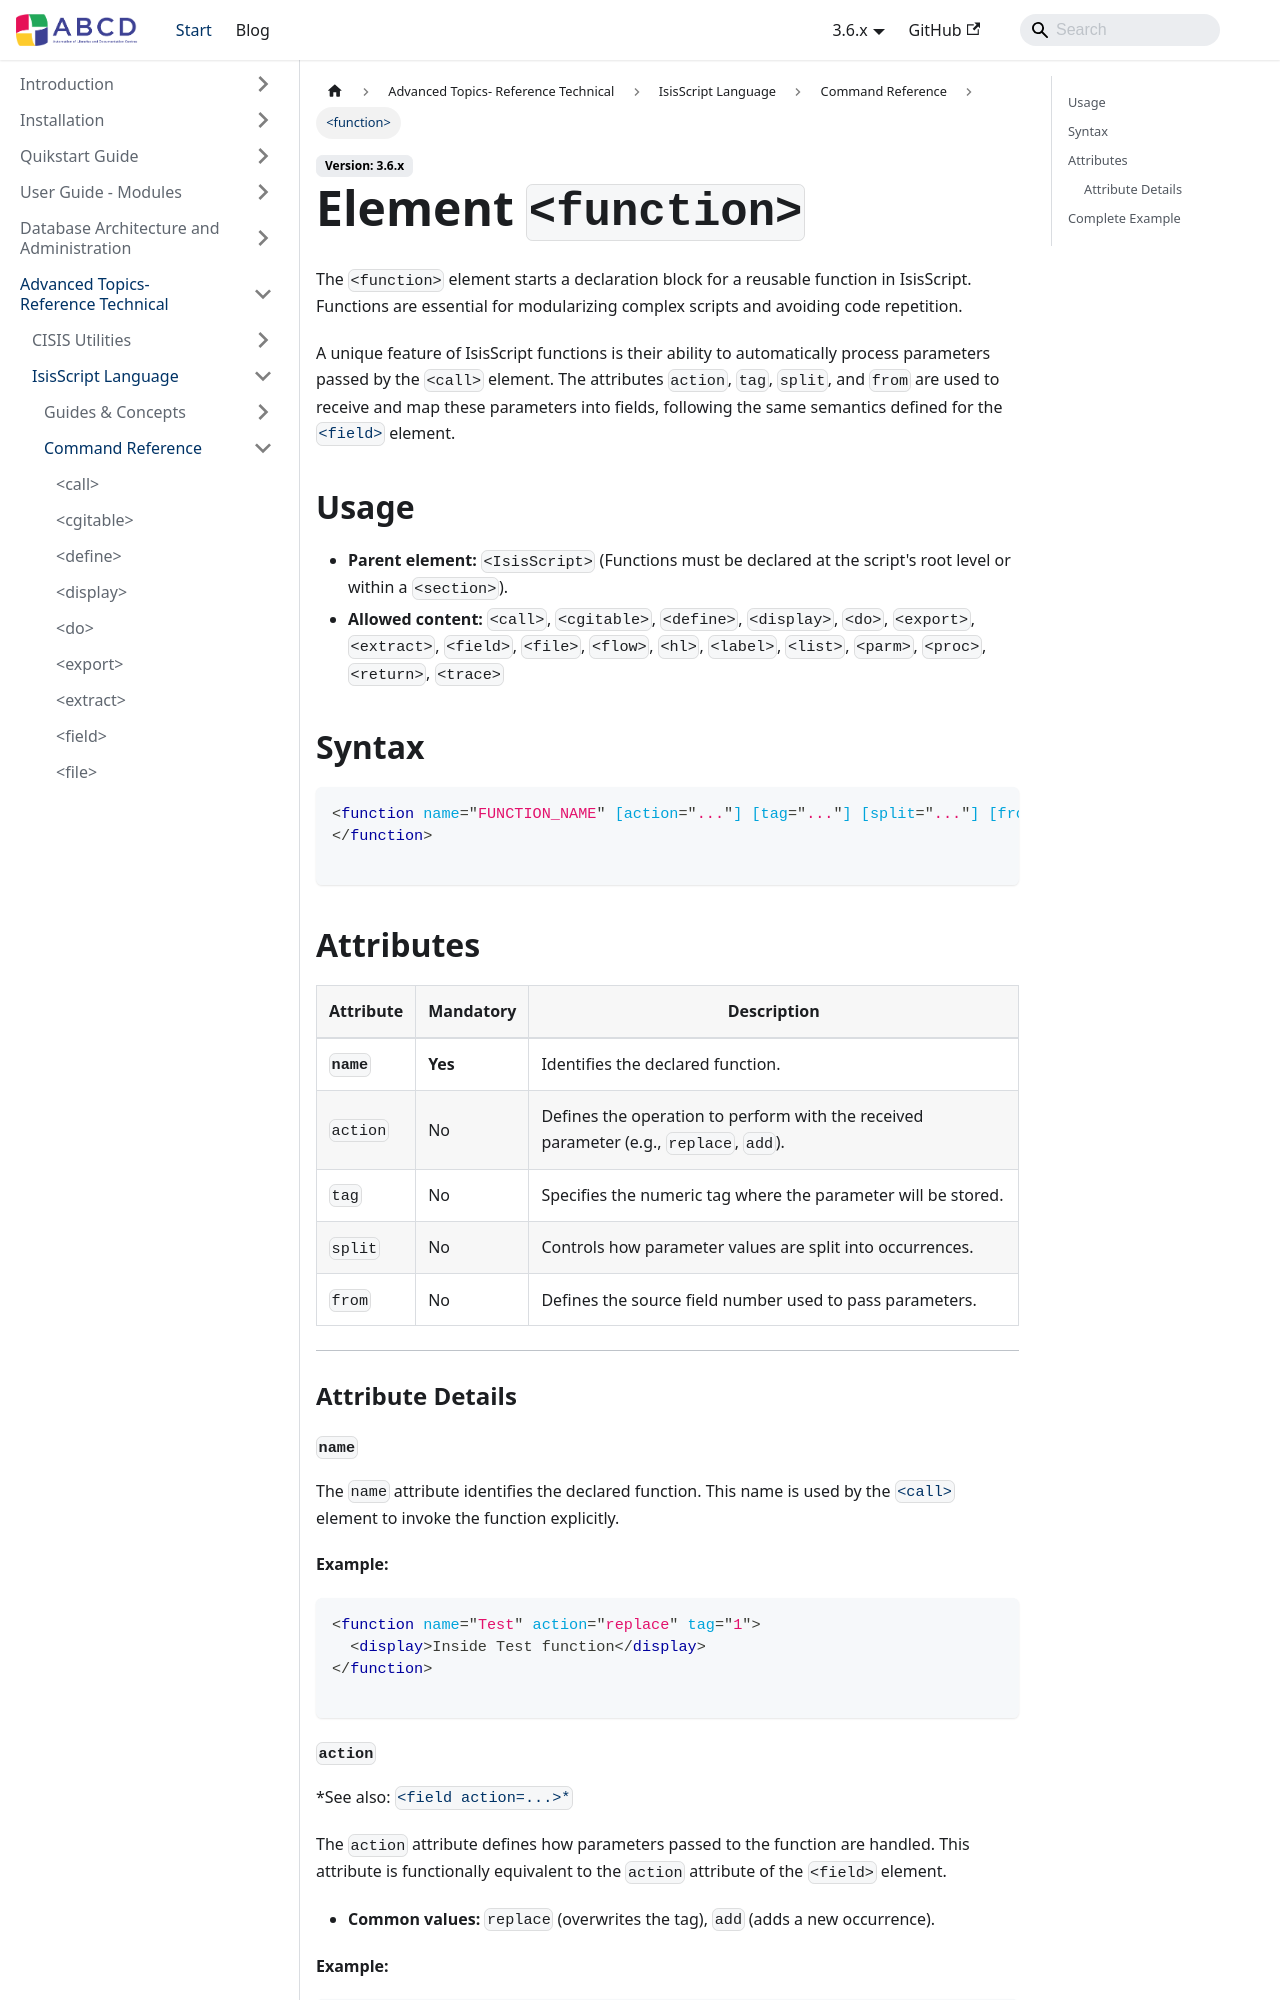

repository: ABCD-DEVCOM/ABCD-DEVCOM.github.io · page: docs/3.6/abcd-advanced/isisscript/reference/function.html · generator: docusaurus

---
title: <function>
description: Declares reusable code blocks and defines how they receive parameters.
---

# Element `<function>`

The `<function>` element starts a declaration block for a reusable function in IsisScript. Functions are essential for modularizing complex scripts and avoiding code repetition.

A unique feature of IsisScript functions is their ability to automatically process parameters passed by the `<call>` element. The attributes `action`, `tag`, `split`, and `from` are used to receive and map these parameters into fields, following the same semantics defined for the [`<field>`](./field) element.

## Usage

- **Parent element:** `<IsisScript>` (Functions must be declared at the script's root level or within a `<section>`).
- **Allowed content:**
  `<call>`, `<cgitable>`, `<define>`, `<display>`, `<do>`, `<export>`, `<extract>`, `<field>`, `<file>`, `<flow>`, `<hl>`, `<label>`, `<list>`, `<parm>`, `<proc>`, `<return>`, `<trace>`

## Syntax

```xml
<function name="FUNCTION_NAME" [action="..."] [tag="..."] [split="..."] [from="..."]>
</function>

```

## Attributes

| Attribute | Mandatory | Description |
| --- | --- | --- |
| **`name`** | **Yes** | Identifies the declared function. |
| `action` | No | Defines the operation to perform with the received parameter (e.g., `replace`, `add`). |
| `tag` | No | Specifies the numeric tag where the parameter will be stored. |
| `split` | No | Controls how parameter values are split into occurrences. |
| `from` | No | Defines the source field number used to pass parameters. |

---

### Attribute Details

#### `name`

The `name` attribute identifies the declared function. This name is used by the [`<call>`](./call) element to invoke the function explicitly.

**Example:**

```xml
<function name="Test" action="replace" tag="1">
  <display>Inside Test function</display>
</function>

```
